Image classification data set "Dataset Rose" (siddhesh0309/Flower-Doc on GitHub). Class labels (6): black spot, downy mildew, fresh leaf, rose botrytis, rose crown gall, rose dying.

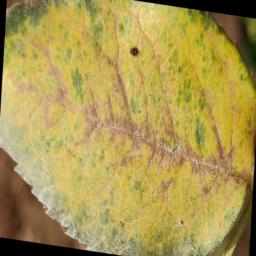
Label: downy mildew

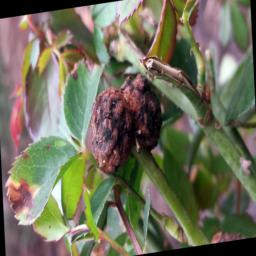
Label: rose crown gall

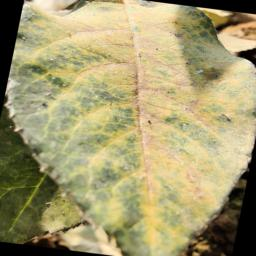
Label: downy mildew

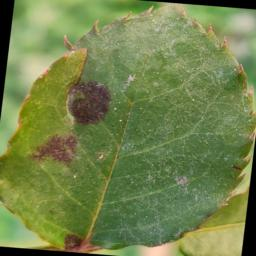
Label: black spot

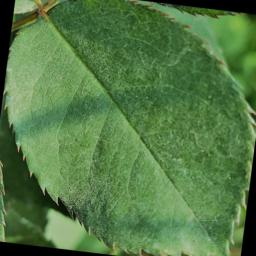
Label: fresh leaf

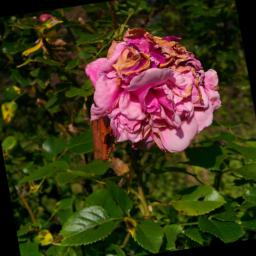
Label: rose dying
